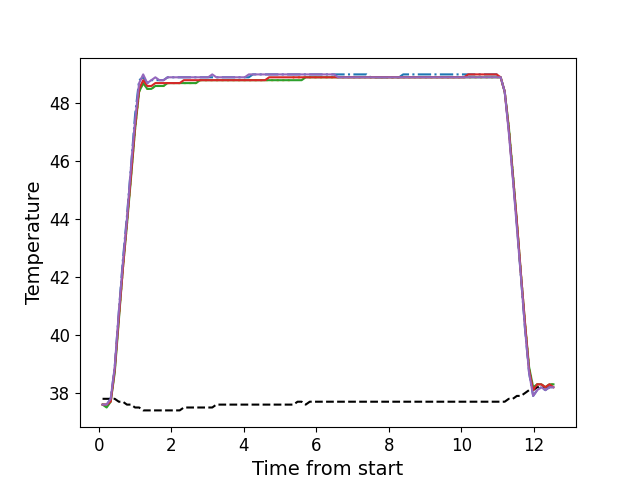

Values plotted in this chart, from the file beside it:
, times, neutral, z1, z2, z3, z4, z5
0, 0.1063, 37.8, 37.6, 37.6, 37.6, 37.6, 37.6
1, 0.2193, 37.8, 37.6, 37.6, 37.5, 37.6, 37.6
2, 0.3313, 37.8, 37.8, 37.7, 37.7, 37.7, 37.8
3, 0.4423, 37.8, 38.9, 38.8, 38.7, 38.8, 38.9
4, 0.5553, 37.7, 40.8, 40.6, 40.5, 40.6, 40.8
5, 0.6673, 37.7, 42.6, 42.3, 42.3, 42.3, 42.5
6, 0.7783, 37.6, 44.1, 43.8, 43.8, 43.9, 44.0
7, 0.8903, 37.6, 45.8, 45.5, 45.4, 45.5, 45.8
8, 1.003, 37.5, 47.6, 47.1, 47.1, 47.2, 47.4
9, 1.115, 37.5, 48.8, 48.4, 48.4, 48.5, 48.7
10, 1.227, 37.4, 48.9, 48.7, 48.7, 48.8, 49.0
11, 1.339, 37.4, 48.7, 48.5, 48.5, 48.6, 48.7
12, 1.452, 37.4, 48.8, 48.5, 48.5, 48.6, 48.8
13, 1.563, 37.4, 48.8, 48.6, 48.6, 48.7, 48.9
14, 1.675, 37.4, 48.8, 48.6, 48.6, 48.7, 48.8
15, 1.788, 37.4, 48.8, 48.6, 48.6, 48.7, 48.8
16, 1.9, 37.4, 48.9, 48.7, 48.7, 48.7, 48.9
17, 2.011, 37.4, 48.9, 48.7, 48.7, 48.7, 48.9
18, 2.124, 37.4, 48.9, 48.7, 48.7, 48.7, 48.9
19, 2.235, 37.4, 48.9, 48.7, 48.7, 48.7, 48.9
20, 2.348, 37.5, 48.9, 48.7, 48.7, 48.8, 48.9
21, 2.46, 37.5, 48.9, 48.7, 48.7, 48.8, 48.9
22, 2.572, 37.5, 48.9, 48.7, 48.7, 48.8, 48.9
23, 2.685, 37.5, 48.9, 48.7, 48.7, 48.8, 48.9
24, 2.797, 37.5, 48.9, 48.8, 48.8, 48.8, 48.9
25, 2.909, 37.5, 48.9, 48.8, 48.8, 48.8, 48.9
26, 3.021, 37.5, 48.9, 48.8, 48.8, 48.8, 48.9
27, 3.133, 37.5, 48.9, 48.8, 48.8, 48.8, 49.0
28, 3.244, 37.6, 48.9, 48.8, 48.8, 48.8, 48.9
29, 3.356, 37.6, 48.9, 48.8, 48.8, 48.8, 48.9
30, 3.468, 37.6, 48.9, 48.8, 48.8, 48.8, 48.9
31, 3.58, 37.6, 48.9, 48.8, 48.8, 48.8, 48.9
32, 3.693, 37.6, 48.9, 48.8, 48.8, 48.8, 48.9
33, 3.804, 37.6, 48.9, 48.8, 48.8, 48.8, 48.9
34, 3.918, 37.6, 48.9, 48.8, 48.8, 48.8, 48.9
35, 4.029, 37.6, 48.9, 48.8, 48.8, 48.8, 48.9
36, 4.141, 37.6, 48.9, 48.8, 48.8, 48.8, 49.0
37, 4.253, 37.6, 49.0, 48.8, 48.8, 48.8, 49.0
38, 4.365, 37.6, 49.0, 48.8, 48.8, 48.8, 49.0
39, 4.477, 37.6, 49.0, 48.8, 48.8, 48.8, 49.0
40, 4.589, 37.6, 49.0, 48.8, 48.8, 48.8, 49.0
41, 4.702, 37.6, 49.0, 48.8, 48.8, 48.9, 49.0
42, 4.813, 37.6, 49.0, 48.8, 48.8, 48.9, 49.0
43, 4.925, 37.6, 49.0, 48.8, 48.8, 48.9, 49.0
44, 5.037, 37.6, 49.0, 48.8, 48.8, 48.9, 49.0
45, 5.15, 37.6, 49.0, 48.8, 48.8, 48.9, 49.0
46, 5.261, 37.6, 49.0, 48.8, 48.8, 48.9, 49.0
47, 5.373, 37.6, 49.0, 48.9, 48.8, 48.9, 49.0
48, 5.486, 37.7, 49.0, 48.9, 48.8, 48.9, 49.0
49, 5.598, 37.7, 49.0, 48.9, 48.8, 48.9, 49.0
50, 5.71, 37.6, 49.0, 48.9, 48.9, 48.9, 49.0
51, 5.822, 37.7, 49.0, 48.9, 48.9, 48.9, 49.0
52, 5.934, 37.7, 49.0, 48.9, 48.9, 48.9, 49.0
53, 6.046, 37.7, 49.0, 48.9, 48.9, 48.9, 49.0
54, 6.158, 37.7, 49.0, 48.9, 48.9, 48.9, 49.0
55, 6.27, 37.7, 49.0, 48.9, 48.9, 48.9, 49.0
56, 6.382, 37.7, 49.0, 48.9, 48.9, 48.9, 49.0
57, 6.494, 37.7, 49.0, 48.9, 48.9, 48.9, 49.0
58, 6.607, 37.7, 49.0, 48.9, 48.9, 48.9, 48.9
59, 6.719, 37.7, 49.0, 48.9, 48.9, 48.9, 48.9
... 52 more rows
